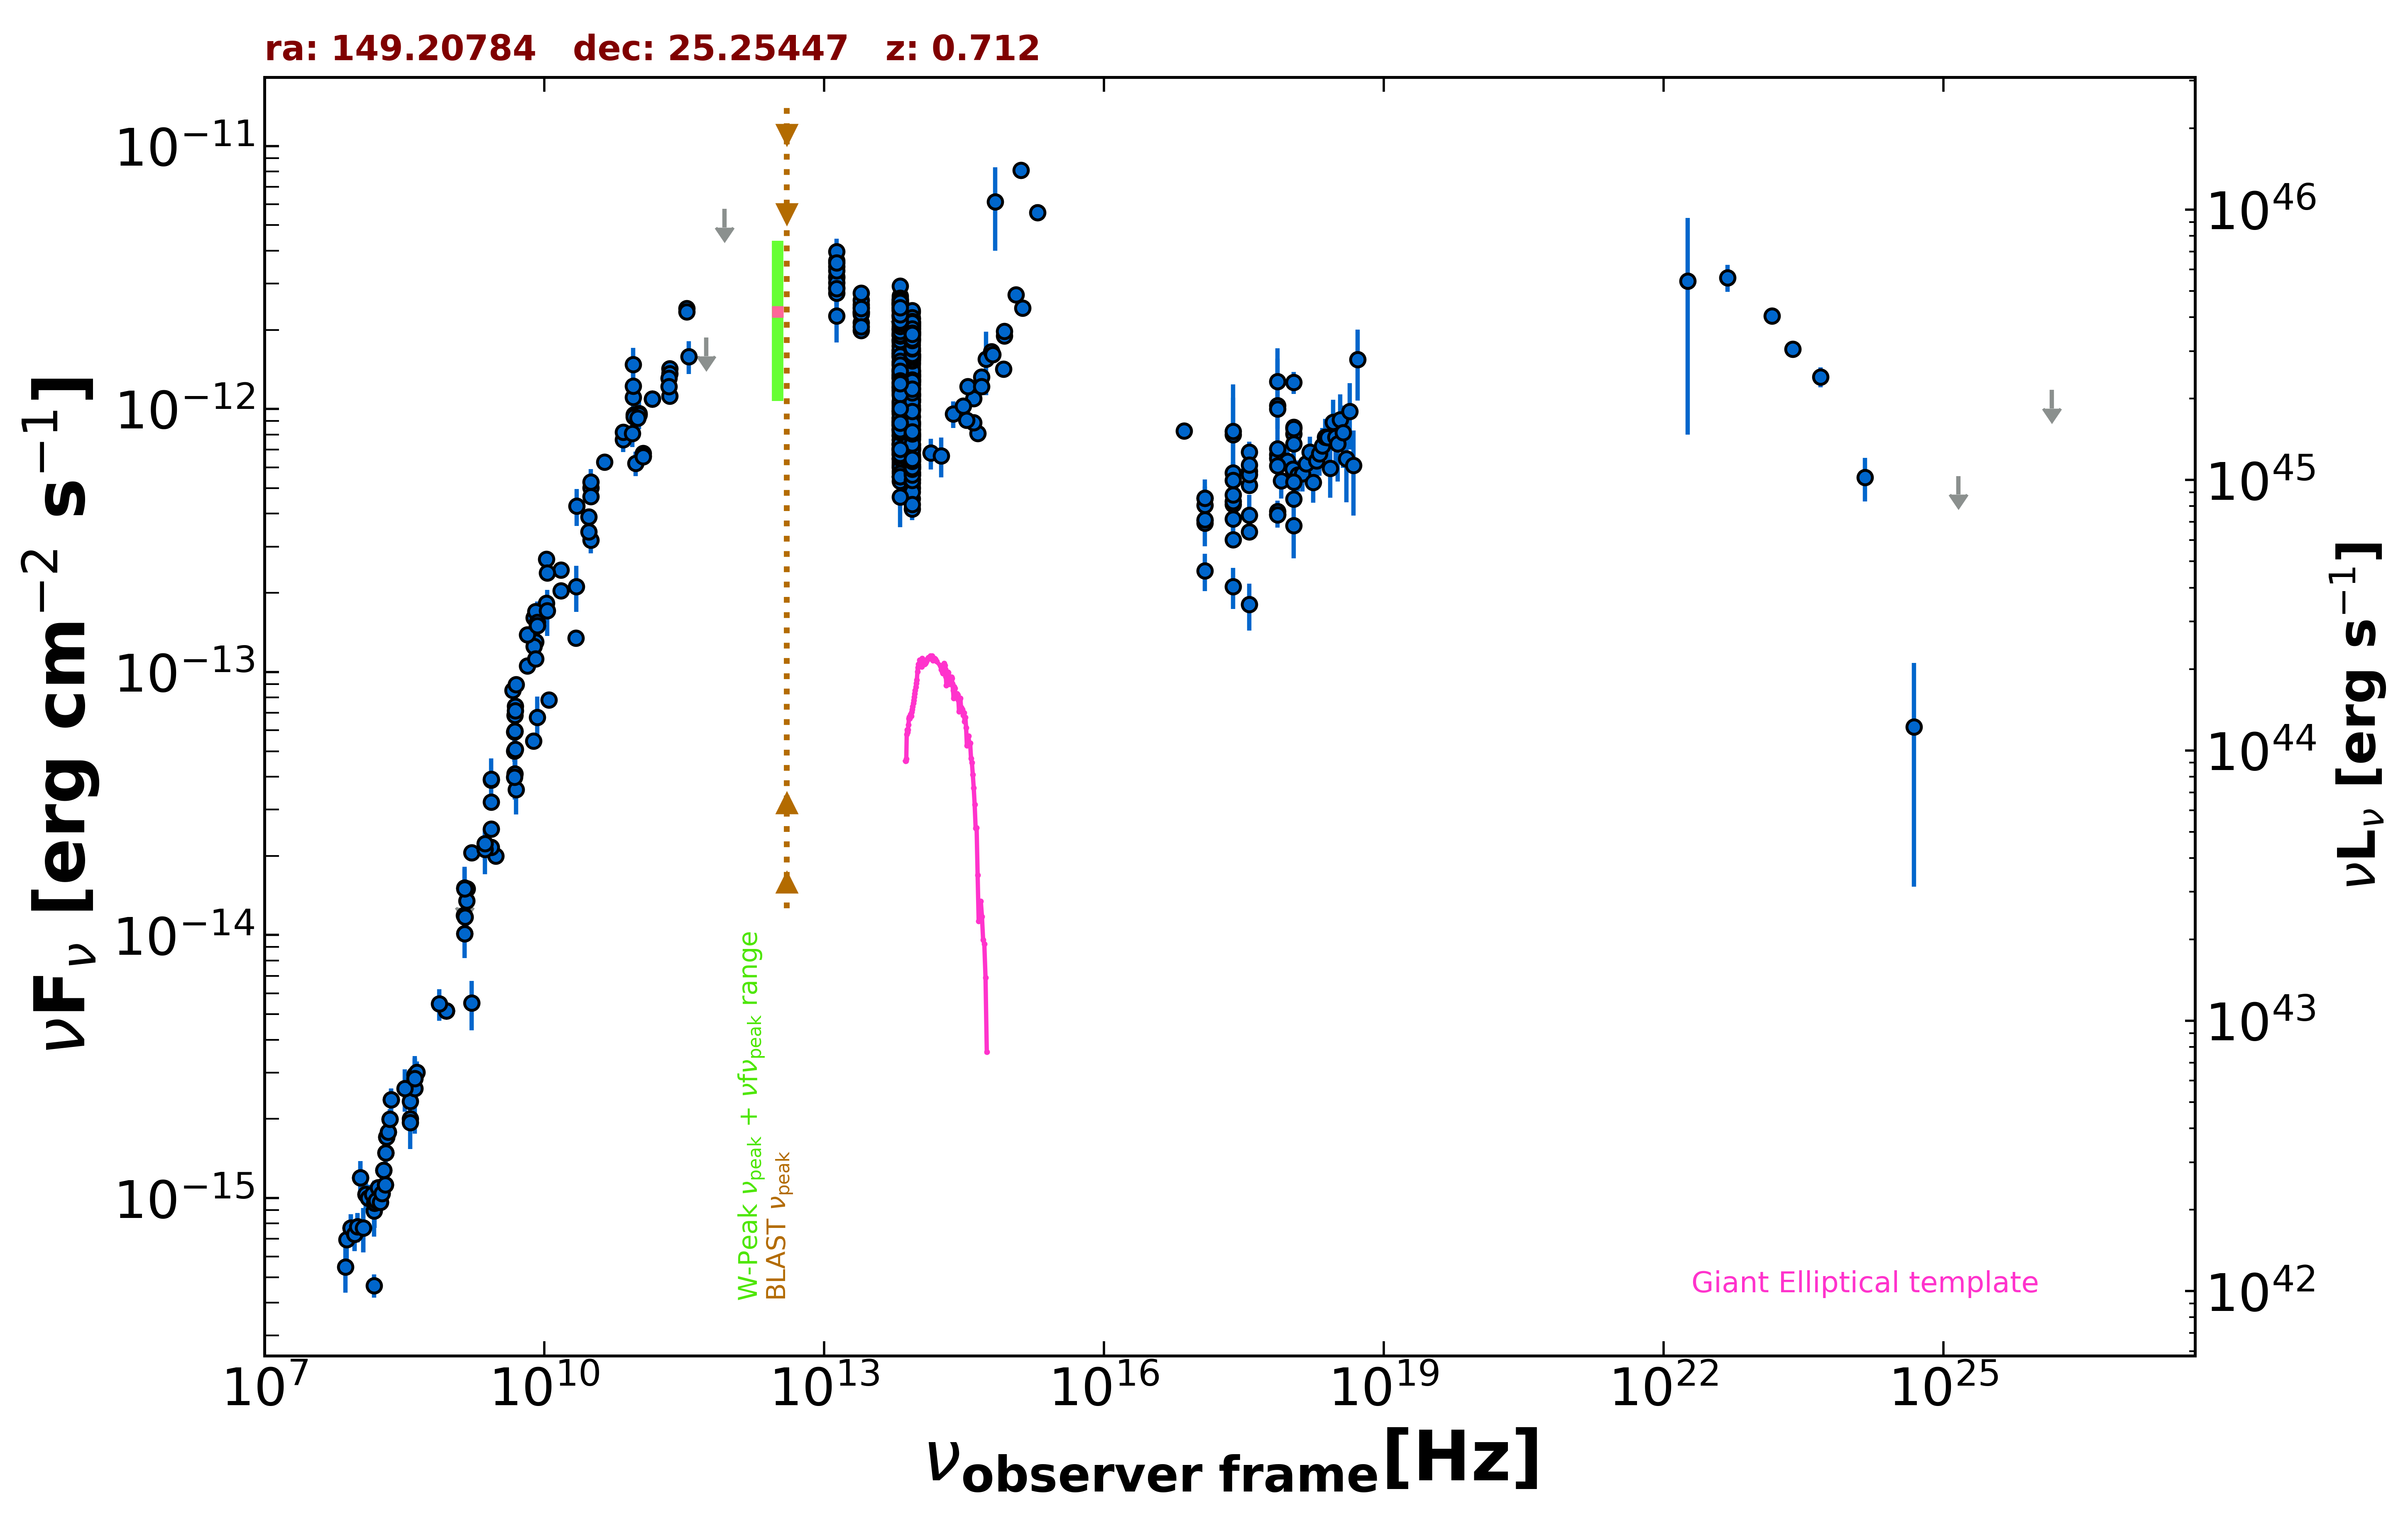

Values plotted in this chart, from the file beside it:
freq., flux, err_flux, MJD_start, MJD_end, flag, catalog, reference
1.400e+09, 1.498e-14, 0.000e+00, 55000, 55000, UL, FIRST, White et al. 1997  ApJ  475 479
1.400e+09, 1.512e-14, 4.550e-16, 55000, 55000, , NVSS, Condon et al. 1998  AJ  115  1693
8.870e+08, 5.148e-15, 3.655e-16, 55000, 55000, , RACS, Hale et al. 2021  PASA  38  e058
8.870e+08, 5.148e-15, 3.655e-16, 55000, 55000, , RACS, Hale et al. 2021  PASA  38  e058
8.870e+08, 5.148e-15, 3.655e-16, 55000, 55000, , RACS, Hale et al. 2021  PASA  38  e058
3.000e+09, 1.996e-14, 3.000e-17, 55000, 55000, , VLASSQL, Gordon et al. 2021  ApJS  255  30
2.418e+17, 8.004e-13, 3.038e-13, 55000, 55000, , XMMSL2, Saxton et al. 2008  A&A  480  611
7.253e+17, 1.271e-12, 4.310e-13, 55000, 55000, , XMMSL2, Saxton et al. 2008  A&A  480  611
2.418e+17, 8.238e-13, 4.142e-13, 55000, 55000, , XMMSL2, Saxton et al. 2008  A&A  480  611
7.253e+17, 1.032e-12, 5.220e-13, 55000, 55000, , XMMSL2, Saxton et al. 2008  A&A  480  611
2.418e+17, 4.337e-13, 1.106e-13, 55000, 55000, , RASS, Boller et al. 2016  A&A  103  1
2.418e+17, 4.449e-13, 2.330e-14, 54252, 58107, , 1OUSX, Giommi et al. in preparation
1.209e+17, 3.768e-13, 2.060e-14, 54252, 58107, , 1OUSX, Giommi et al. in preparation
3.627e+17, 5.130e-13, 2.590e-14, 54252, 58107, , 1OUSX, Giommi et al. in preparation
7.253e+17, 6.715e-13, 2.010e-14, 54252, 58107, , 1OUSX, Giommi et al. in preparation
1.088e+18, 8.044e-13, 4.430e-14, 54252, 58107, , 1OUSX, Giommi et al. in preparation
7.253e+17, 6.502e-13, 2.010e-14, 55000, 55000, , 2SXPS, Evans et al. 2020  ApJS  247  54
1.209e+17, 4.311e-13, 2.455e-14, 55000, 55000, , 2SXPS, Evans et al. 2020  ApJS  247  54
3.627e+17, 5.794e-13, 2.965e-14, 55000, 55000, , 2SXPS, Evans et al. 2020  ApJS  247  54
1.088e+18, 8.543e-13, 4.815e-14, 55000, 55000, , 2SXPS, Evans et al. 2020  ApJS  247  54
2.418e+17, 3.181e-13, 0.000e+00, 55000, 55000, , Chandra-CSC2, Evans et al. 2010  ApJS  189  37
1.088e+18, 4.549e-13, 0.000e+00, 55000, 55000, , Chandra-CSC2, Evans et al. 2010  ApJS  189  37
3.627e+17, 3.410e-13, 0.000e+00, 55000, 55000, , Chandra-CSC2, Evans et al. 2010  ApJS  189  37
7.253e+17, 3.977e-13, 0.000e+00, 55000, 55000, , Chandra-CSC2, Evans et al. 2010  ApJS  189  37
7.253e+16, 8.261e-13, 0.000e+00, 55000, 55000, , Chandra-CSC2, Evans et al. 2010  ApJS  189  37
1.500e+08, 4.651e-16, 4.695e-17, 55000, 55000, , TGSS150, Intema et al. 2017  A&A  598  A781
8.400e+09, 1.501e-13, 0.000e+00, 55000, 55000, , CRATES, Healey et al. 2007  ApJS  171  61
4.800e+09, 5.002e-14, 4.415e-15, 55000, 55000, , GB6, Gregory et al. 1996  ApJS  103  427
4.800e+09, 5.918e-14, 7.825e-15, 55000, 55000, , GB87, Gregory et al. 1992  VizieR  VIII/14/j20…
3.650e+08, 2.336e-15, 4.380e-16, 55000, 55000, , KUEHR, Kuehr et al. 1981  A&AS  45  367
4.080e+08, 2.611e-15, 8.570e-16, 55000, 55000, , KUEHR, Kuehr et al. 1981  A&AS  45  367
2.695e+09, 2.156e-14, 1.620e-15, 55000, 55000, , KUEHR, Kuehr et al. 1981  A&AS  45  367
6.600e+09, 1.056e-13, 6.600e-15, 55000, 55000, , KUEHR, Kuehr et al. 1981  A&AS  45  367
3.140e+10, 5.024e-13, 6.280e-14, 55000, 55000, , KUEHR, Kuehr et al. 1981  A&AS  45  367
1.050e+10, 2.688e-13, 8.400e-15, 55000, 55000, , KUEHR, Kuehr et al. 1981  A&AS  45  367
4.585e+09, 8.528e-14, 4.130e-15, 55000, 55000, , KUEHR, Kuehr et al. 1981  A&AS  45  367
3.140e+10, 4.647e-13, 2.200e-14, 55000, 55000, , KUEHR, Kuehr et al. 1981  A&AS  45  367
8.085e+09, 1.302e-13, 4.850e-15, 55000, 55000, , KUEHR, Kuehr et al. 1981  A&AS  45  367
7.780e+09, 1.253e-13, 9.350e-15, 55000, 55000, , KUEHR, Kuehr et al. 1981  A&AS  45  367
2.219e+10, 4.282e-13, 6.875e-14, 55000, 55000, , KUEHR, Kuehr et al. 1981  A&AS  45  367
7.780e+09, 1.610e-13, 4.650e-15, 55000, 55000, , KUEHR, Kuehr et al. 1981  A&AS  45  367
1.050e+10, 1.827e-13, 7.400e-15, 55000, 55000, , KUEHR, Kuehr et al. 1981  A&AS  45  367
9.000e+10, 1.107e-12, 1.440e-13, 55000, 55000, , KUEHR, Kuehr et al. 1981  A&AS  45  367
1.670e+09, 2.054e-14, 1.500e-15, 55000, 55000, , KUEHR, Kuehr et al. 1981  A&AS  45  367
9.000e+10, 1.224e-12, 1.800e-13, 55000, 55000, , KUEHR, Kuehr et al. 1981  A&AS  45  367
1.500e+10, 2.040e-13, 1.050e-14, 55000, 55000, , KUEHR, Kuehr et al. 1981  A&AS  45  367
3.140e+10, 5.275e-13, 6.280e-14, 55000, 55000, , KUEHR, Kuehr et al. 1981  A&AS  45  367
1.506e+10, 2.440e-13, 1.355e-14, 55000, 55000, , KUEHR, Kuehr et al. 1981  A&AS  45  367
2.695e+09, 2.533e-14, 8.100e-16, 55000, 55000, , KUEHR, Kuehr et al. 1981  A&AS  45  367
8.085e+09, 1.698e-13, 6.500e-15, 55000, 55000, , KUEHR, Kuehr et al. 1981  A&AS  45  367
6.600e+09, 1.386e-13, 7.300e-15, 55000, 55000, , KUEHR, Kuehr et al. 1981  A&AS  45  367
1.070e+10, 2.385e-13, 9.600e-15, 55000, 55000, , KUEHR, Kuehr et al. 1981  A&AS  45  367
4.080e+08, 2.938e-15, 4.485e-16, 55000, 55000, , KUEHR, Kuehr et al. 1981  A&AS  45  367
2.695e+09, 3.881e-14, 1.885e-15, 55000, 55000, , KUEHR, Kuehr et al. 1981  A&AS  45  367
1.484e+09, 1.499e-14, 7.400e-16, 55000, 55000, , KUEHR, Kuehr et al. 1981  A&AS  45  367
3.140e+10, 3.171e-13, 3.455e-14, 55000, 55000, , KUEHR, Kuehr et al. 1981  A&AS  45  367
2.695e+09, 3.207e-14, 1.080e-15, 55000, 55000, , KUEHR, Kuehr et al. 1981  A&AS  45  367
1.670e+09, 5.511e-15, 1.169e-15, 55000, 55000, , KUEHR, Kuehr et al. 1981  A&AS  45  367
3.180e+08, 2.608e-15, 4.770e-16, 55000, 55000, , KUEHR, Kuehr et al. 1981  A&AS  45  367
9.000e+10, 1.476e-12, 2.340e-13, 55000, 55000, , KUEHR, Kuehr et al. 1981  A&AS  45  367
... 717 more rows
